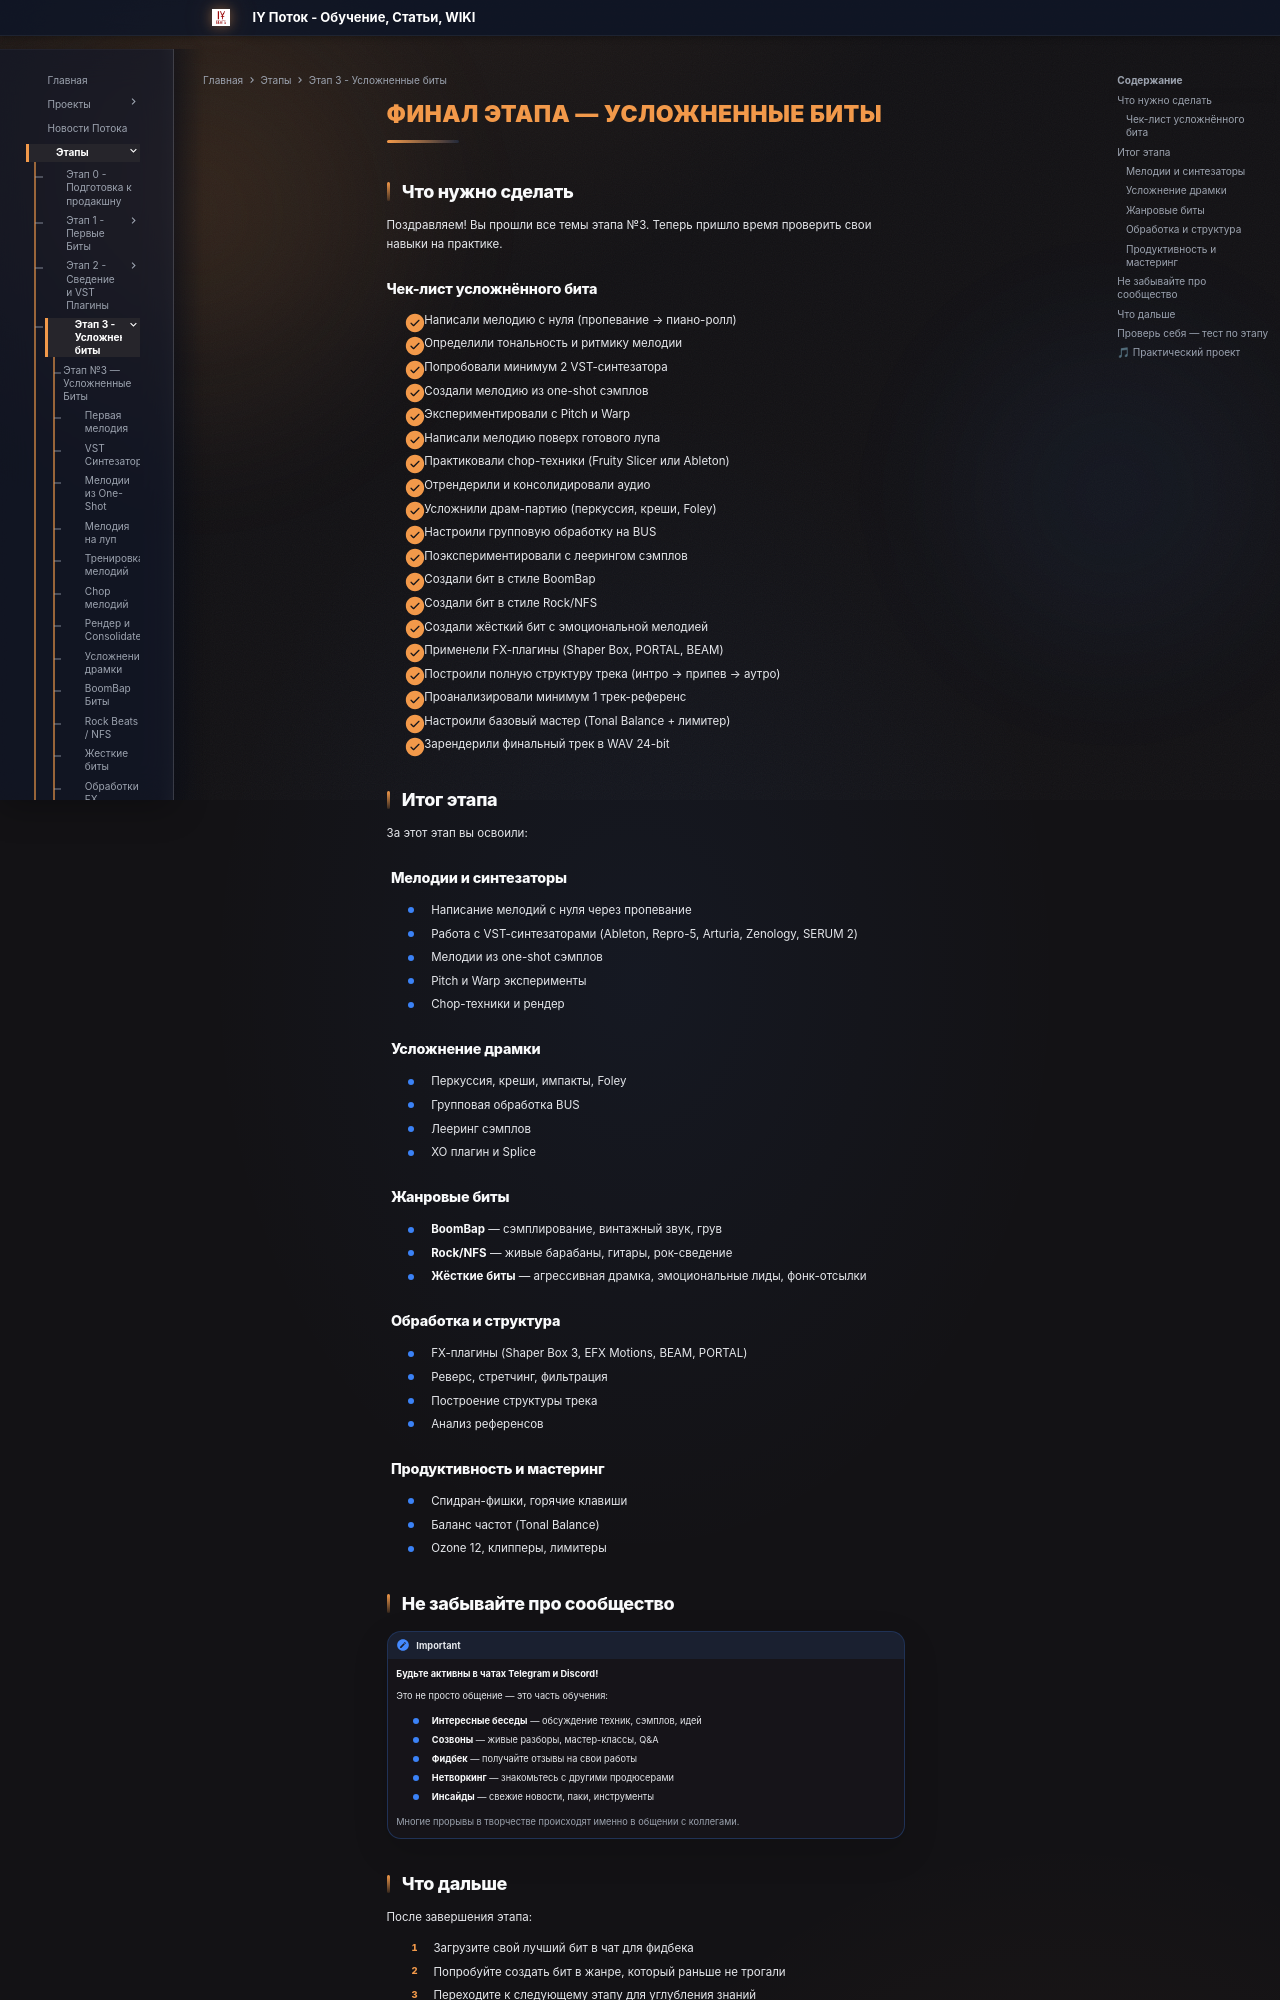

repository: programmcompose/potoksite · page: etap3/final-etap3/index.html · generator: mkdocs

# Финал этапа — Усложненные биты

## Что нужно сделать

Поздравляем! Вы прошли все темы этапа №3. Теперь пришло время проверить свои навыки на практике.

### Чек-лист усложнённого бита

- [ ] Написали мелодию с нуля (пропевание → пиано-ролл)
- [ ] Определили тональность и ритмику мелодии
- [ ] Попробовали минимум 2 VST-синтезатора
- [ ] Создали мелодию из one-shot сэмплов
- [ ] Экспериментировали с Pitch и Warp
- [ ] Написали мелодию поверх готового лупа
- [ ] Практиковали chop-техники (Fruity Slicer или Ableton)
- [ ] Отрендерили и консолидировали аудио
- [ ] Усложнили драм-партию (перкуссия, креши, Foley)
- [ ] Настроили групповую обработку на BUS
- [ ] Поэкспериментировали с леерингом сэмплов
- [ ] Создали бит в стиле BoomBap
- [ ] Создали бит в стиле Rock/NFS
- [ ] Создали жёсткий бит с эмоциональной мелодией
- [ ] Применели FX-плагины (Shaper Box, PORTAL, BEAM)
- [ ] Построили полную структуру трека (интро → припев → аутро)
- [ ] Проанализировали минимум 1 трек-референс
- [ ] Настроили базовый мастер (Tonal Balance + лимитер)
- [ ] Зарендерили финальный трек в WAV 24-bit

## Итог этапа

За этот этап вы освоили:

### <i data-lucide="music-2" class="heading-icon"></i> Мелодии и синтезаторы
- Написание мелодий с нуля через пропевание
- Работа с VST-синтезаторами (Ableton, Repro-5, Arturia, Zenology, SERUM 2)
- Мелодии из one-shot сэмплов
- Pitch и Warp эксперименты
- Chop-техники и рендер

### <i data-lucide="drumstick" class="heading-icon"></i> Усложнение драмки
- Перкуссия, креши, импакты, Foley
- Групповая обработка BUS
- Лееринг сэмплов
- XO плагин и Splice

### <i data-lucide="guitar" class="heading-icon"></i> Жанровые биты
- **BoomBap** — сэмплирование, винтажный звук, грув
- **Rock/NFS** — живые барабаны, гитары, рок-сведение
- **Жёсткие биты** — агрессивная драмка, эмоциональные лиды, фонк-отсылки

### <i data-lucide="sliders-horizontal" class="heading-icon"></i> Обработка и структура
- FX-плагины (Shaper Box 3, EFX Motions, BEAM, PORTAL)
- Реверс, стретчинг, фильтрация
- Построение структуры трека
- Анализ референсов

### <i data-lucide="zap" class="heading-icon"></i> Продуктивность и мастеринг
- Спидран-фишки, горячие клавиши
- Баланс частот (Tonal Balance)
- Ozone 12, клипперы, лимитеры

## Не забывайте про сообщество

!!! important
    **Будьте активны в чатах Telegram и Discord!**

    Это не просто общение — это часть обучения:

    - **Интересные беседы** — обсуждение техник, сэмплов, идей
    - **Созвоны** — живые разборы, мастер-классы, Q&A
    - **Фидбек** — получайте отзывы на свои работы
    - **Нетворкинг** — знакомьтесь с другими продюсерами
    - **Инсайды** — свежие новости, паки, инструменты

    Многие прорывы в творчестве происходят именно в общении с коллегами.
